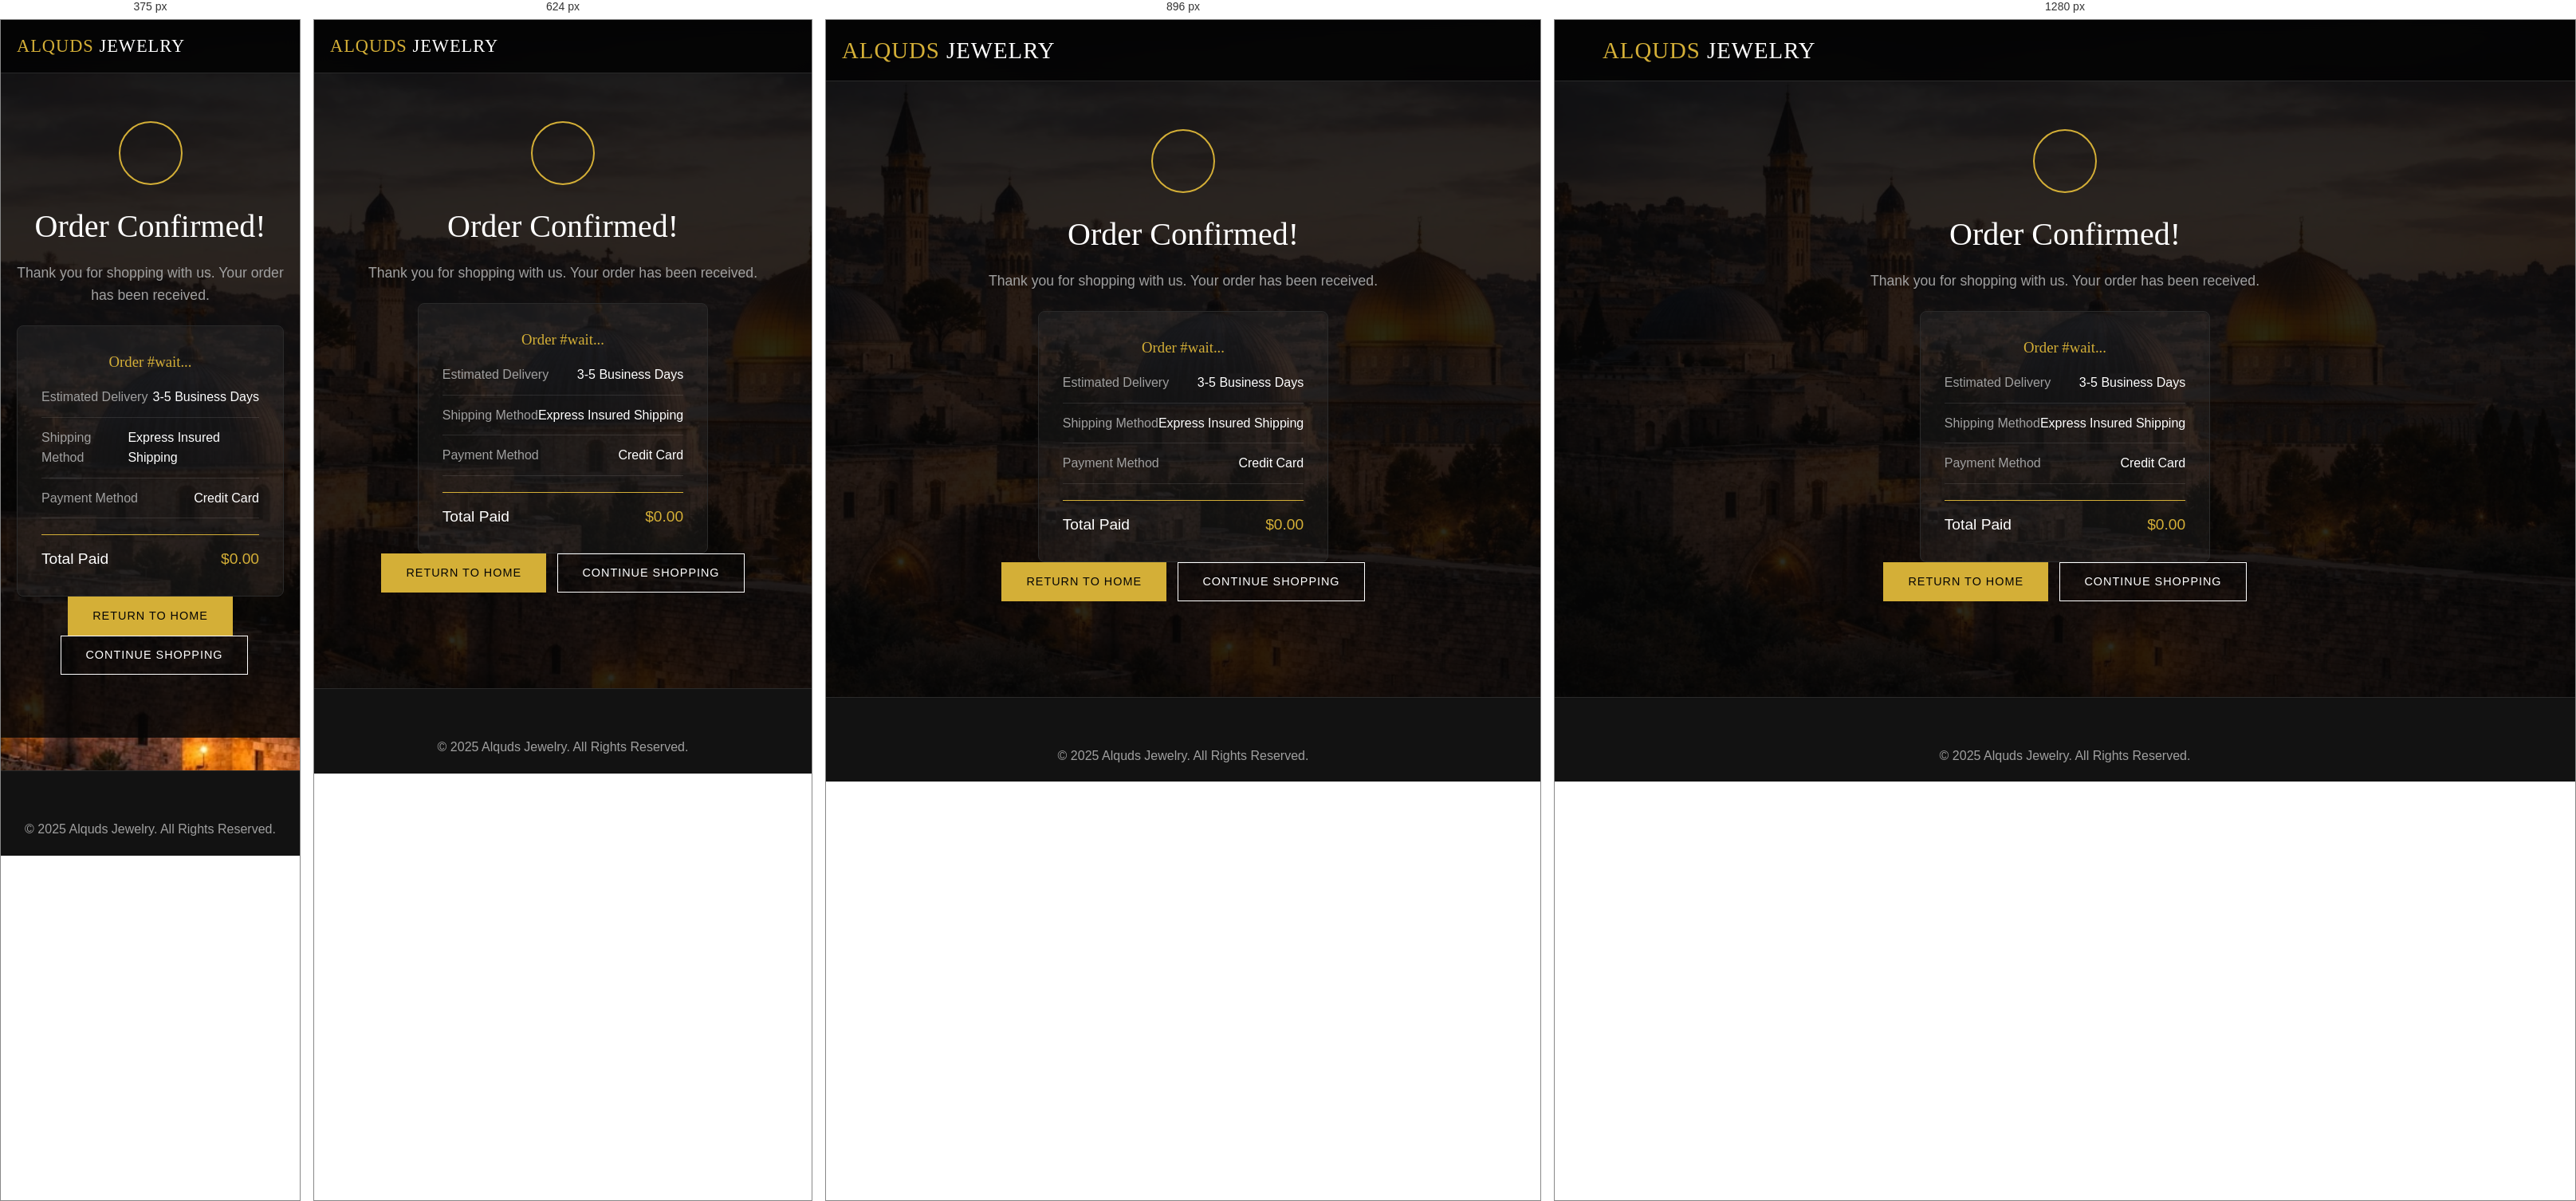
Rendered at 375 px, 624 px, 896 px and 1280 px, left to right.

<!-- file: order-confirmation.html -->
<!DOCTYPE html>
<html lang="en">

<head>
    <meta charset="UTF-8">
    <meta name="viewport" content="width=device-width, initial-scale=1.0">
    <title>Order Confirmed - Alquds Jewelry</title>
    <!-- Fonts -->
    <link rel="preconnect" href="https://fonts.googleapis.com">
    <link rel="preconnect" href="https://fonts.gstatic.com" crossorigin>
    <link
        href="https://fonts.googleapis.com/css2?family=Lato:wght@300;400;700&family=Playfair+Display:wght@400;700&display=swap"
        rel="stylesheet">
    <!-- CSS -->
    <link rel="stylesheet" href="css/style.css?v=3">
    <!-- Icons -->
    <link rel="stylesheet" href="https://cdnjs.cloudflare.com/ajax/libs/font-awesome/6.4.0/css/all.min.css">

    <style>
        .success-checkmark {
            width: 80px;
            height: 80px;
            margin: 0 auto;
            border-radius: 50%;
            display: flex;
            align-items: center;
            justify-content: center;
            border: 2px solid var(--color-gold);
            color: var(--color-gold);
            font-size: 40px;
            margin-bottom: 20px;
            animation: pulse 2s infinite;
        }

        @keyframes pulse {
            0% {
                box-shadow: 0 0 0 0 rgba(212, 175, 55, 0.4);
            }

            70% {
                box-shadow: 0 0 0 20px rgba(212, 175, 55, 0);
            }

            100% {
                box-shadow: 0 0 0 0 rgba(212, 175, 55, 0);
            }
        }

        .order-details-box {
            background: rgba(255, 255, 255, 0.05);
            border: 1px solid var(--color-gray);
            border-radius: 8px;
            padding: 30px;
            max-width: 600px;
            margin: 0 auto;
            text-align: left;
        }

        .detail-row {
            display: flex;
            justify-content: space-between;
            margin-bottom: 12px;
            padding-bottom: 12px;
            border-bottom: 1px solid rgba(255, 255, 255, 0.1);
        }

        .detail-row:last-child {
            border-bottom: none;
            margin-bottom: 0;
            padding-bottom: 0;
        }
    </style>
</head>

<body>
    <!-- Navigation -->
    <header class="header-main">
        <div class="container flex justify-between items-center">
            <div class="logo">
                <a href="index.html" class="text-gold"
                    style="font-family: var(--font-heading); font-size: 1.8rem; letter-spacing: 1px; white-space: nowrap;">
                    ALQUDS <span class="text-white">JEWELRY</span>
                </a>
            </div>
            <!-- Empty actions for success page -->
            <div class="header-actions"></div>
        </div>
    </header>

    <div class="container"
        style="padding: 60px 20px; text-align: center; min-height: 70vh; display: flex; flex-direction: column; justify-content: center;">

        <div class="success-checkmark">
            <i class="fa-solid fa-check"></i>
        </div>

        <h1 class="text-white mb-3" style="font-size: 2.5rem;">Order Confirmed!</h1>
        <p class="text-muted mb-5" style="font-size: 1.1rem;">Thank you for shopping with us. Your order has been
            received.</p>

        <div class="order-details-box mb-5">
            <h3 class="text-gold mb-4 text-center">Order #<span id="order-id">wait...</span></h3>

            <div class="detail-row">
                <span class="text-muted">Estimated Delivery</span>
                <span class="text-white font-bold">3-5 Business Days</span>
            </div>
            <div class="detail-row">
                <span class="text-muted">Shipping Method</span>
                <span class="text-white">Express Insured Shipping</span>
            </div>
            <div class="detail-row">
                <span class="text-muted">Payment Method</span>
                <span class="text-white" id="payment-method-display">Credit Card</span>
            </div>
            <div class="detail-row"
                style="margin-top: 20px; padding-top: 15px; border-top: 1px solid var(--color-gold);">
                <span class="text-white" style="font-size: 1.2rem;">Total Paid</span>
                <span class="text-gold font-bold" style="font-size: 1.2rem;" id="total-paid">$0.00</span>
            </div>
        </div>

        <div>
            <a href="index.html" class="btn btn-primary">RETURN TO HOME</a>
            <a href="catalog.html" class="btn" style="color: white; border-color: white; margin-left: 10px;">CONTINUE
                SHOPPING</a>
        </div>
    </div>

    <!-- Footer -->
    <footer>
        <div class="container text-center">
            <p class="text-muted">&copy; 2025 Alquds Jewelry. All Rights Reserved.</p>
        </div>
    </footer>

    <script>
        // Populate random data for demo
        document.getElementById('order-id').innerText = Math.floor(100000 + Math.random() * 900000);

        // Get Total from URL param if available, or random
        const urlParams = new URLSearchParams(window.location.search);
        const total = urlParams.get('total');
        if (total) {
            document.getElementById('total-paid').innerText = '$' + parseFloat(total).toLocaleString(undefined, { minimumFractionDigits: 2, maximumFractionDigits: 2 });
        }
    </script>
</body>

</html>

/* @media block from style.css */
@media (max-width: 768px) {
    body {
        background-attachment: scroll;
        background-position: center top;
        background-size: cover;
        /* or 100% auto if they want to see the whole width, but cover is usually best */
    }

    .metal-ticker .metal-prices {
        gap: 40px;
        /* Reduce gap on mobile */
    }
}

/* @media block from style.css */
@media (max-width: 1024px) {
    .grid-cols-5 {
        grid-template-columns: repeat(3, 1fr);
    }
}

/* @media block from style.css */
@media (max-width: 768px) {
    .grid-cols-4 {
        grid-template-columns: repeat(2, 1fr);
    }

    .hidden-mobile {
        display: none;
    }

    /* Fix Header Overflow on Mobile */
    .header-actions .social-icons {
        display: none !important;
    }

    /* Adjust Logo size */
    .logo a {
        font-size: 1.4rem !important;
    }
}

/* @media block from style.css */
@media (max-width: 480px) {
    .grid-cols-2 {
        grid-template-columns: 1fr;
    }

    .grid-cols-4 {
        grid-template-columns: 1fr;
    }
}

/* @media block from style.css */
@media (max-width: 768px) {
    .hero-title {
        font-size: 2.5rem;
    }

    .hero-subtitle {
        font-size: 1rem;
    }
}

/* @media block from style.css */
@media (max-width: 768px) {
    .checkout-grid {
        grid-template-columns: 1fr;
    }
}